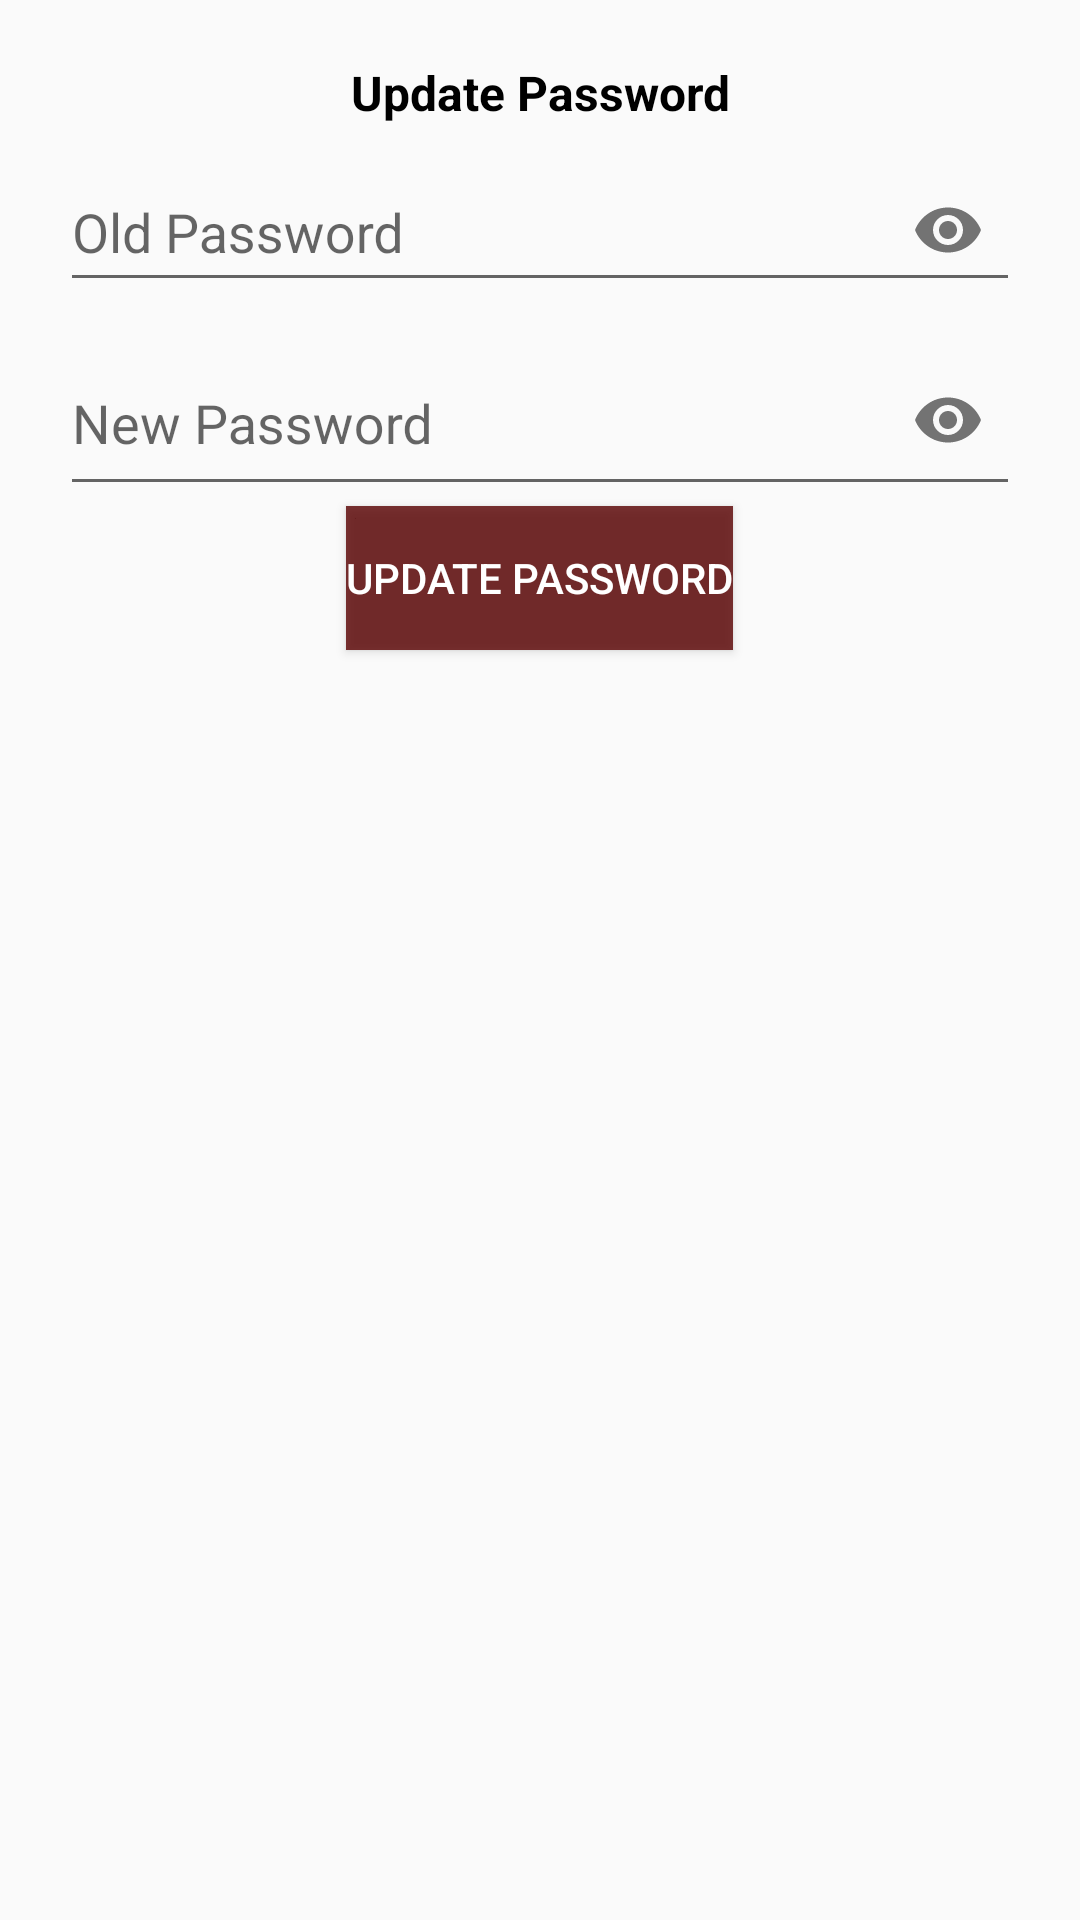

Layout XML and referenced resources for this Android screen:
<!-- AndroidManifest.xml: application theme Style.CookIt -->
<!-- res/layout/dialog_update_password.xml -->
<?xml version="1.0" encoding="utf-8"?>
<LinearLayout
    xmlns:android="http://schemas.android.com/apk/res/android"
    xmlns:app="http://schemas.android.com/apk/res-auto"
    android:layout_width="match_parent"
    android:layout_height="wrap_content"
    android:orientation="vertical"
    android:padding="20dp">

    <TextView
        android:layout_width="match_parent"
        android:layout_height="wrap_content"
        android:text="Update Password"
        android:textAlignment="center"
        android:textColor="@color/black"
        android:textSize="16sp"
        android:textStyle="bold" />

    <com.google.android.material.textfield.TextInputLayout
        android:id="@+id/oldpass"
        android:layout_width="match_parent"
        android:layout_height="wrap_content"
        android:layout_centerHorizontal="true"
        android:layout_centerVertical="true"
        app:passwordToggleEnabled="true">

        <EditText
            android:id="@+id/oldpasslog"
            android:layout_width="match_parent"
            android:layout_height="match_parent"
            android:hint="Old Password"
            android:inputType="textPassword" />

    </com.google.android.material.textfield.TextInputLayout>

    <com.google.android.material.textfield.TextInputLayout
        android:id="@+id/newpass"
        android:layout_width="match_parent"
        android:layout_height="wrap_content"
        android:layout_below="@id/oldpasslog"
        android:layout_centerHorizontal="true"
        android:layout_centerVertical="true"
        app:passwordToggleEnabled="true">

        <EditText
            android:id="@+id/newpasslog"
            android:layout_width="match_parent"
            android:layout_height="57dp"
            android:hint="New Password"
            android:inputType="textPassword" />
    </com.google.android.material.textfield.TextInputLayout>

    <Button
        android:id="@+id/updatepass"
        style="@style/Widget.AppCompat.Button.Colored"
        android:layout_width="wrap_content"
        android:layout_height="wrap_content"
        android:layout_gravity="center_horizontal"
        android:text="Update Password"
        android:background="@color/colorPrimaryDark"/>

</LinearLayout>
<!-- resources referenced by this layout -->
<resources>
  <color name="black">#FF000000</color>
  <color name="colorPrimaryDark">#CC590000</color>
  <style name="Style.CookIt" parent="Theme.AppCompat.Light.DarkActionBar">
          
          <item name="colorPrimary">@color/colorPrimary</item>
          <item name="colorPrimaryDark">@color/colorPrimaryDark</item>
      </style>
  <color name="colorPrimary">#CCA50101</color>
</resources>
